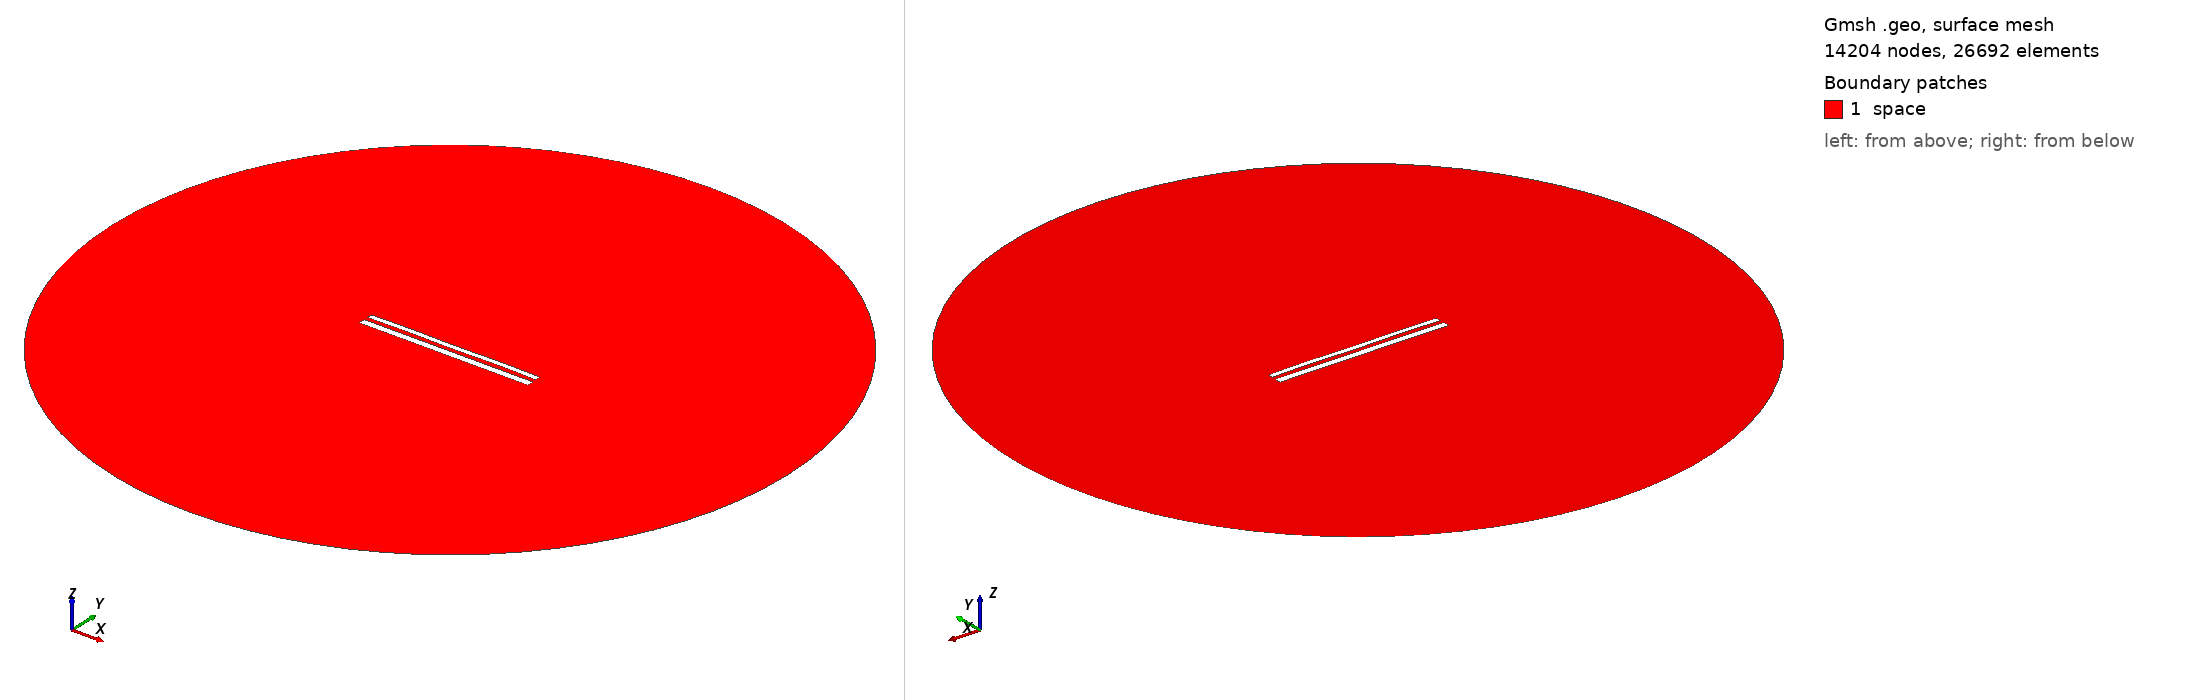

Gmsh geometry script, surface-meshed: 14204 nodes, 26692 surface elements. Boundary patches (legend numbers): 1 space. Left view from above one corner, right view from below the opposite corner. Legend entries are the model's physical surfaces. The drawing asked Gmsh for element sizes between 1% and 20% of the model's largest extent; the script's own settings can give other sizes.

=== 11840.geo (drawn) ===
//---------------------------------------
// Geometry kernel
//---------------------------------------

SetFactory("OpenCASCADE");



//---------------------------------------
// Parameters of the geometry
//---------------------------------------

// Overetch of the upper plate
overetch = 0.375;

// Distance between the plates
distance = 2.25;

// Discretization over the x axis (for the deformation)
nx = 50; 

// Length of the plate
L = 100 - overetch; 

// Number of modes
n = 4; 

// 1st mode coefficient
coeff(1) = 0.15;
beta(1) = 0.596864 * 3.1415926535 / L;

// 2nd mode coefficient
coeff(2) = 0.07499999999999998;
beta(2) = 1.49418 * 3.1415926535 / L;

// 3rd mode coefficient
coeff(3) = 0.0;
beta(3) = 2.50025 * 3.1415926535 / L;

// 4th mode coefficient
coeff(4) = 0.15;
beta(4) = 3.49999 * 3.1415926535 / L;



//---------------------------------------
// Upper plate (deformed rectangle)
//---------------------------------------

// Coordiantes of the upper plate
xmin = -50;
xmax = 50 - overetch;

// Height of the upper plate
yheight = 4 - 2 * overetch;

// Indexes of the points
UpperID[] = {};
LowerID[] = {};
LeftID[] = {};
RightID[] = {};

// Point index
p = 1;

// Horizontal edges
For i In {1:nx}
    x = xmin + (i-1)*(xmax - xmin)/(nx-1);

    y_bottom = distance / 2 + overetch;
    For j In {1:n}
        C = (Cosh(beta(j)*L) + Cos(beta(j)*L)) / (Sinh(beta(j)*L) + Sin(beta(j)*L));
        y_bottom  = y_bottom + coeff(j) * (Cosh(beta(j)*(x+50)) - Cos(beta(j)*(x+50)) - C * (Sinh(beta(j)*(x+50)) - Sin(beta(j)*(x+50))));
    EndFor

    y_top = y_bottom + yheight;

    Point(p) = {x, y_top, 0, 1.0};
    UpperID[i] = p;
    p = p + 1;

    Point(p) = {x, y_bottom, 0, 1.0};
    LowerID[i] = p;
    p = p + 1;
EndFor

// Create point lists
UpperPts[] = {}; LowerPts[] = {};
For i In {1:nx}
  UpperPts[] += {UpperID[i]};
  LowerPts[] += {LowerID[i]};
EndFor

// Build splines
Spline(1) = {UpperPts[]};
Spline(2) = {LowerPts[]};
Line(3) = {LowerPts[nx-1], UpperPts[nx-1]};
Line(4) = {LowerPts[0], UpperPts[0]};

// Build the plane surface
Curve Loop(1) = {2, 3, -1, -4};
Plane Surface(1) = {1};



//---------------------------------------
// Lower plate (rectangle)
//---------------------------------------

// Vertices
Point(1001) = {-50, -1, 0, 1.0};
Point(1002) = { 50, -1, 0, 1.0};
Point(1003) = { 50,  -5, 0, 1.0};
Point(1004) = {-50,  -5, 0, 1.0};

// Edges
Line(5) = {1001, 1002};
Line(6) = {1002, 1003};
Line(7) = {1003, 1004};
Line(8) = {1004, 1001};

// Plane surface
Line Loop(2) = {5, 6, 7, 8};
Plane Surface(2) = {2}; 



//---------------------------------------
// Outer (fictious) boundary
//---------------------------------------

// Points
Point(1005) = {0, 0, 0};       // Center
Point(1006) = {200, 0, 0};     // Start point
Point(1007) = {0, 200, 0};     // 90 degrees
Point(1008) = {-200, 0, 0};    // 180 degrees
Point(1009) = {0, -200, 0};    // 270 degrees

// Circle arcs (each needs start, center, end)
Circle(9) = {1006, 1005, 1007};
Circle(10) = {1007, 1005, 1008};
Circle(11) = {1008, 1005, 1009};
Circle(12) = {1009, 1005, 1006};

// Plane surface for the entire domain
Curve Loop(3) = {9, 10, 11, 12};
Surface(3) = {3};

// Subtract the plates from the whole domain to obtain the actual domain where we want to solve the equations
BooleanDifference{ Surface{3}; Delete; }{ Surface{1}; Surface{2}; Delete; }




//---------------------------------------
// Transfinite Lines/Curves
//---------------------------------------

// Set the number of points on the boundaries
r = 7;

// Plates
Transfinite Curve {1, 2} = 50*r Using Progression 1;
Transfinite Curve {3, 4} = 2*r Using Progression 1;
Transfinite Line {5, 7} = 50*r Using Progression 1;
Transfinite Line {6, 8} = 2*r Using Progression 1;

// Outer boundary
Transfinite Line {9, 10, 11, 12} = 20 Using Progression 1;



//---------------------------------------
// Physical groups
//---------------------------------------                

// Physical curves (boundaries)
Physical Line("force_segment", 10) = {2};
Physical Line("upper_plate", 11) = {1, 3, 4};
Physical Line("lower_plate", 12) = {5, 6, 7, 8};
Physical Line("boundary", 20) = {9, 10, 11, 12};

// Physical Surfaces
Physical Surface("space", 30) = {3};



//---------------------------------------
// 6. Generate the Mesh
//---------------------------------------

// 2D mesh generation
Mesh 2;
